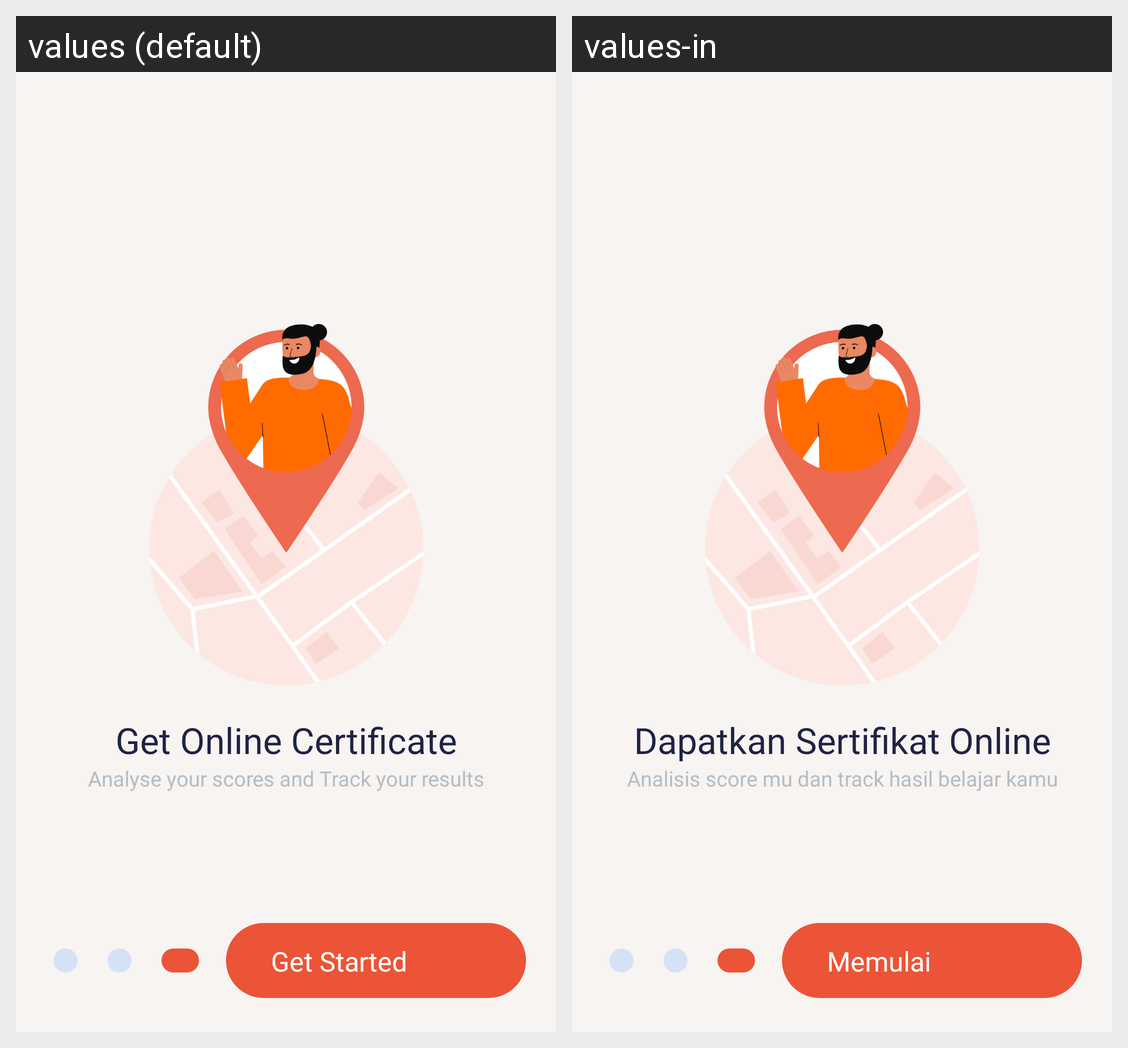

This grid shows one Android layout under two languages. Give, for every string resource on the screen, its name, the default text and each shown locale's text.
Android screen res/layout/activity_splash_screen_three.xml rendered under 2 locales, left to right: values (default), values-in. Device: Nexus 5 (rendered at 1080×1920; each locale shown at half size, 540×960, under a caption strip naming it); theme Theme.Preducation.
Strings drawn on this screen, with the default value and each locale's value (text and hints the layout hard-codes, and strings that could not be matched under every locale, appear in the picture but are not listed):

text_get_online_certificate
  values: Get Online Certificate
  values-in: Dapatkan Sertifikat Online

text_message_splash_screen_three
  values: Analyse your scores and Track your results
  values-in: Analisis score mu dan track hasil belajar kamu

text_get_started
  values: Get Started
  values-in: Memulai
